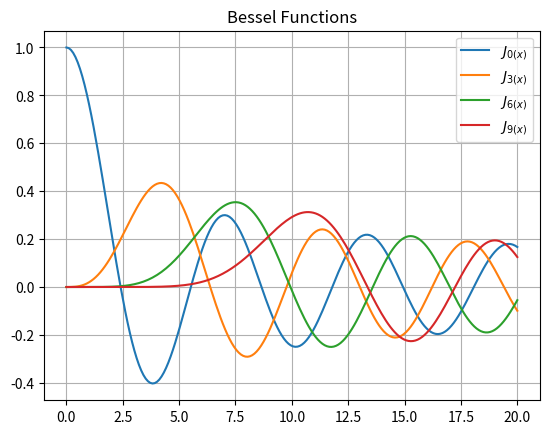

This chart was generated by the following Python code: (Note: this script raises an exception after producing the figure.)
# Taken from https://github.com/fperez/talk-1504-boulder/blob/master/QuickTour.ipynb
%matplotlib inline
import matplotlib.pyplot as plt
from scipy import special
import numpy as np
def plot_bessel(xmax=20, nmin=0, nmax=10, nstep=3):
    x = np.linspace(0, xmax, 200)
    f, ax = plt.subplots()
    for n in range(nmin, nmax+1, nstep):
        plt.plot(x, special.jn(n, x), label=r'$J_{%i(x)}$' % n)
    plt.grid()
    plt.legend()
    plt.title('Bessel Functions')

plot_bessel()

from IPython.html.widgets import interact

interact(plot_bessel,
         xmax=(10,100.),
         nmin=(0, 10),
         nmax=(10, 30),
         nstep=(1,5));